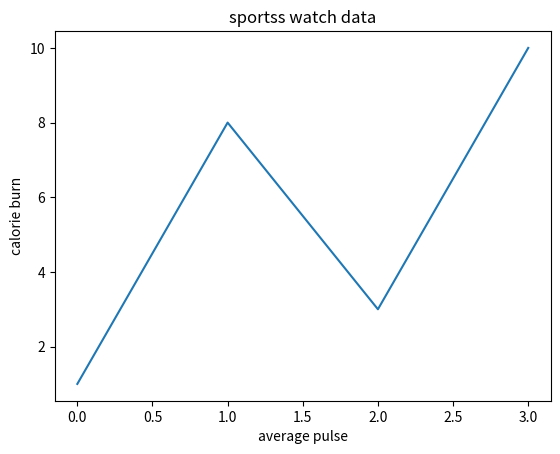

This figure's Python source:
from matplotlib import pyplot as plt
import numpy as np

xpoints = np.array([0,1,2,3])
ypoints = np.array([1,8,3,10])

plt.plot(xpoints, ypoints)
plt.xlabel("average pulse")
plt.ylabel("calorie burn")
plt.title("sportss watch data")
plt.show()